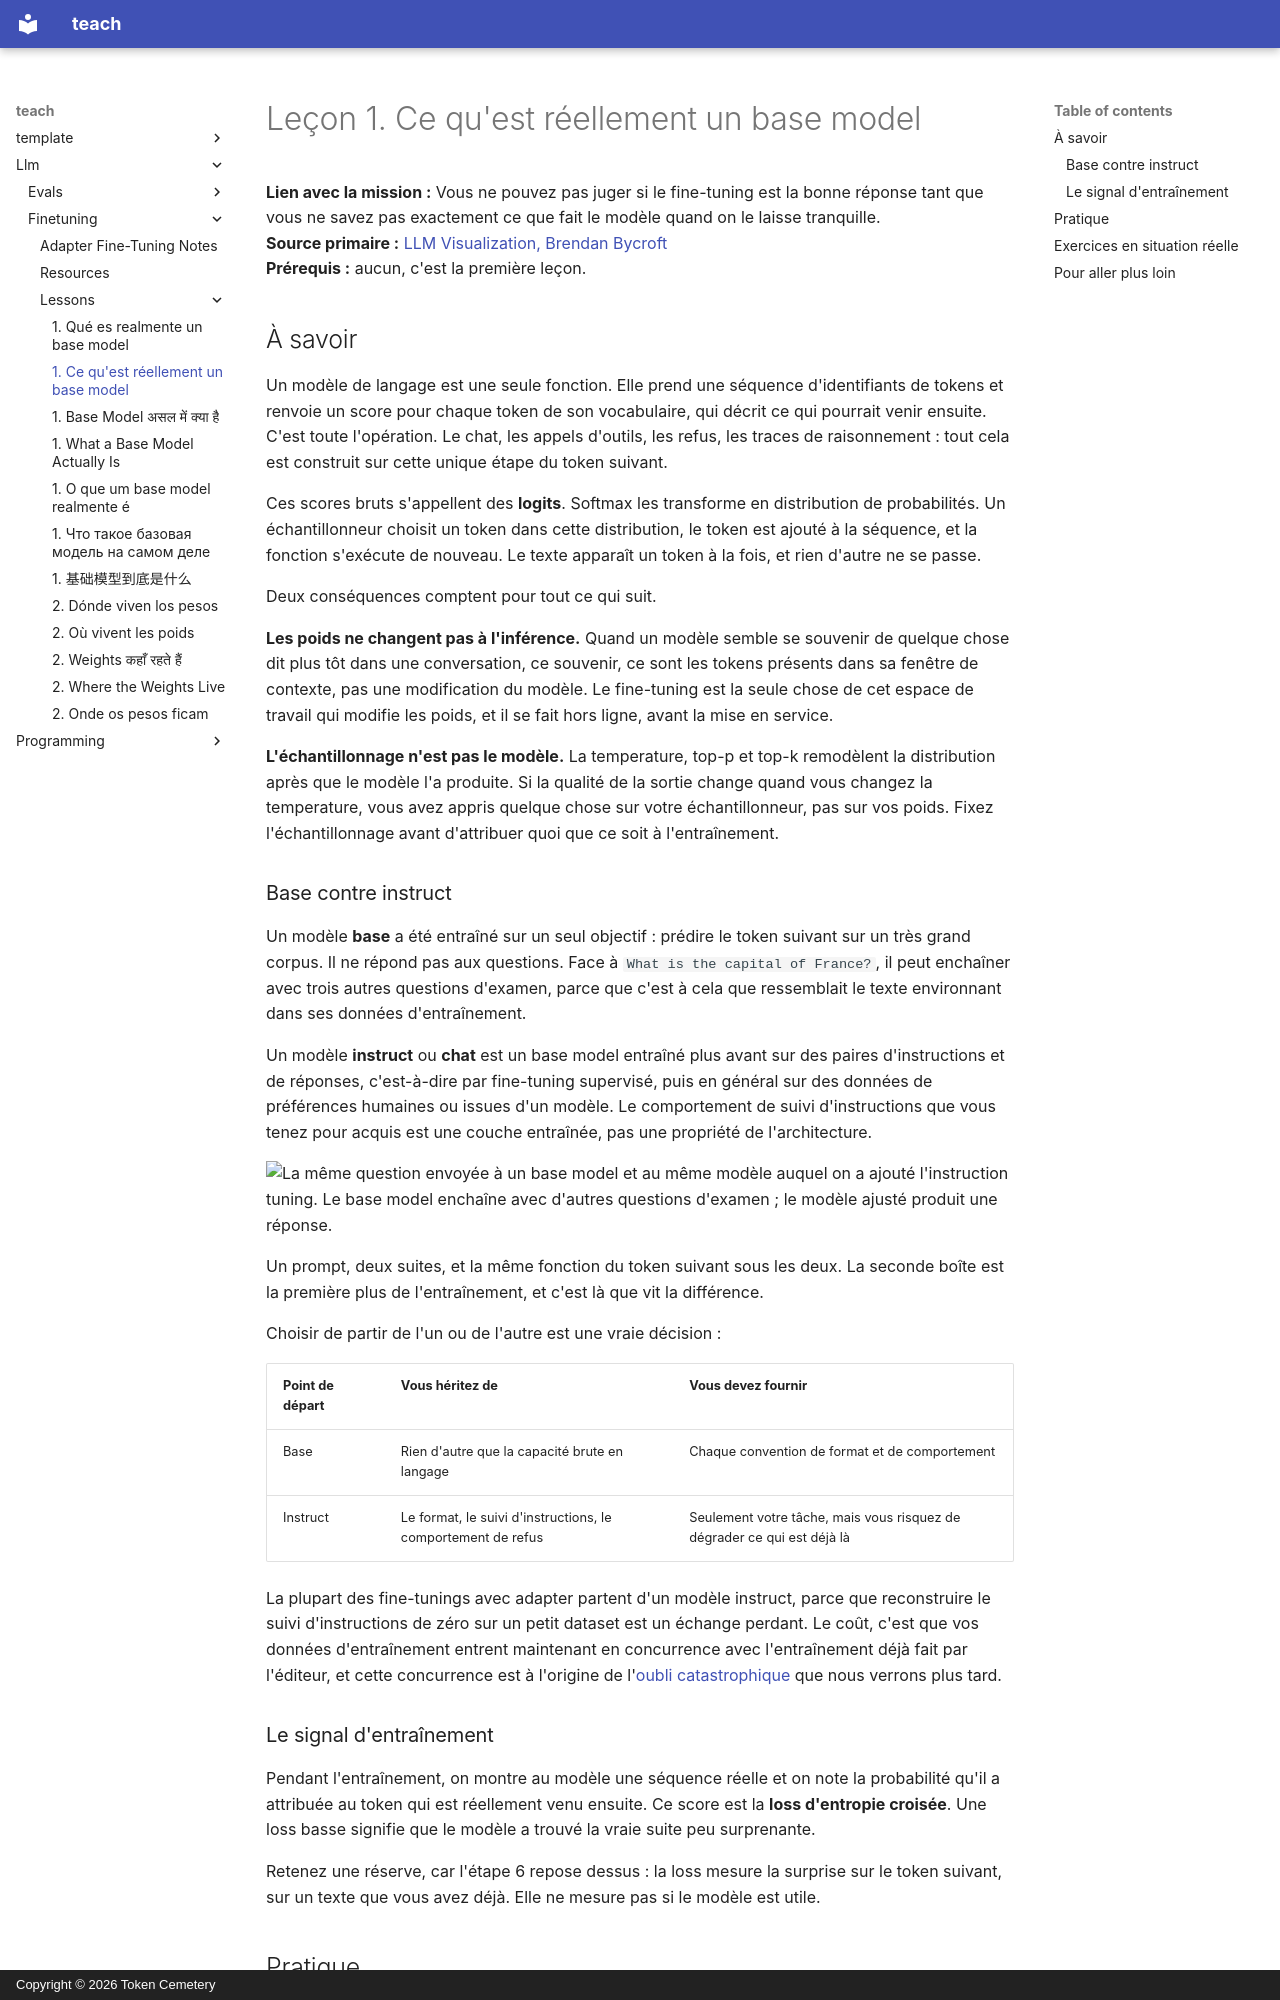

repository: TokenCemetery/teach · page: llm/finetuning/lessons/0001-what-a-base-model-is.fr/index.html · generator: mkdocs · copyright: Copyright © 2026 Token Cemetery

---
title: "1. Ce qu'est réellement un base model"
description: "Le modèle est une seule fonction du token suivant ; base n'est pas instruct"
type: lesson
---

# Leçon 1. Ce qu'est réellement un base model

**Lien avec la mission :** Vous ne pouvez pas juger si le fine-tuning est la bonne réponse tant que vous ne savez pas exactement ce que fait le modèle quand on le laisse tranquille.
**Source primaire :** [LLM Visualization, Brendan Bycroft](https://bbycroft.net/llm)
**Prérequis :** aucun, c'est la première leçon.

## À savoir

Un modèle de langage est une seule fonction. Elle prend une séquence d'identifiants de tokens et renvoie un score pour chaque token de son vocabulaire, qui décrit ce qui pourrait venir ensuite. C'est toute l'opération. Le chat, les appels d'outils, les refus, les traces de raisonnement : tout cela est construit sur cette unique étape du token suivant.

Ces scores bruts s'appellent des **logits**. Softmax les transforme en distribution de probabilités. Un échantillonneur choisit un token dans cette distribution, le token est ajouté à la séquence, et la fonction s'exécute de nouveau. Le texte apparaît un token à la fois, et rien d'autre ne se passe.

Deux conséquences comptent pour tout ce qui suit.

**Les poids ne changent pas à l'inférence.** Quand un modèle semble se souvenir de quelque chose dit plus tôt dans une conversation, ce souvenir, ce sont les tokens présents dans sa fenêtre de contexte, pas une modification du modèle. Le fine-tuning est la seule chose de cet espace de travail qui modifie les poids, et il se fait hors ligne, avant la mise en service.

**L'échantillonnage n'est pas le modèle.** La temperature, top-p et top-k remodèlent la distribution après que le modèle l'a produite. Si la qualité de la sortie change quand vous changez la temperature, vous avez appris quelque chose sur votre échantillonneur, pas sur vos poids. Fixez l'échantillonnage avant d'attribuer quoi que ce soit à l'entraînement.

### Base contre instruct

Un modèle **base** a été entraîné sur un seul objectif : prédire le token suivant sur un très grand corpus. Il ne répond pas aux questions. Face à `What is the capital of France?`, il peut enchaîner avec trois autres questions d'examen, parce que c'est à cela que ressemblait le texte environnant dans ses données d'entraînement.

Un modèle **instruct** ou **chat** est un base model entraîné plus avant sur des paires d'instructions et de réponses, c'est-à-dire par fine-tuning supervisé, puis en général sur des données de préférences humaines ou issues d'un modèle. Le comportement de suivi d'instructions que vous tenez pour acquis est une couche entraînée, pas une propriété de l'architecture.

![La même question envoyée à un base model et au même modèle auquel on a ajouté l'instruction tuning. Le base model enchaîne avec d'autres questions d'examen ; le modèle ajusté produit une réponse.](images/one-prompt-two-continuations.svg)

Un prompt, deux suites, et la même fonction du token suivant sous les deux. La seconde boîte est la première plus de l'entraînement, et c'est là que vit la différence.

Choisir de partir de l'un ou de l'autre est une vraie décision :

| Point de départ | Vous héritez de | Vous devez fournir |
|---|---|---|
| Base | Rien d'autre que la capacité brute en langage | Chaque convention de format et de comportement |
| Instruct | Le format, le suivi d'instructions, le comportement de refus | Seulement votre tâche, mais vous risquez de dégrader ce qui est déjà là |

La plupart des fine-tunings avec adapter partent d'un modèle instruct, parce que reconstruire le suivi d'instructions de zéro sur un petit dataset est un échange perdant. Le coût, c'est que vos données d'entraînement entrent maintenant en concurrence avec l'entraînement déjà fait par l'éditeur, et cette concurrence est à l'origine de l'[oubli catastrophique](../GLOSSARY.md) que nous verrons plus tard.
